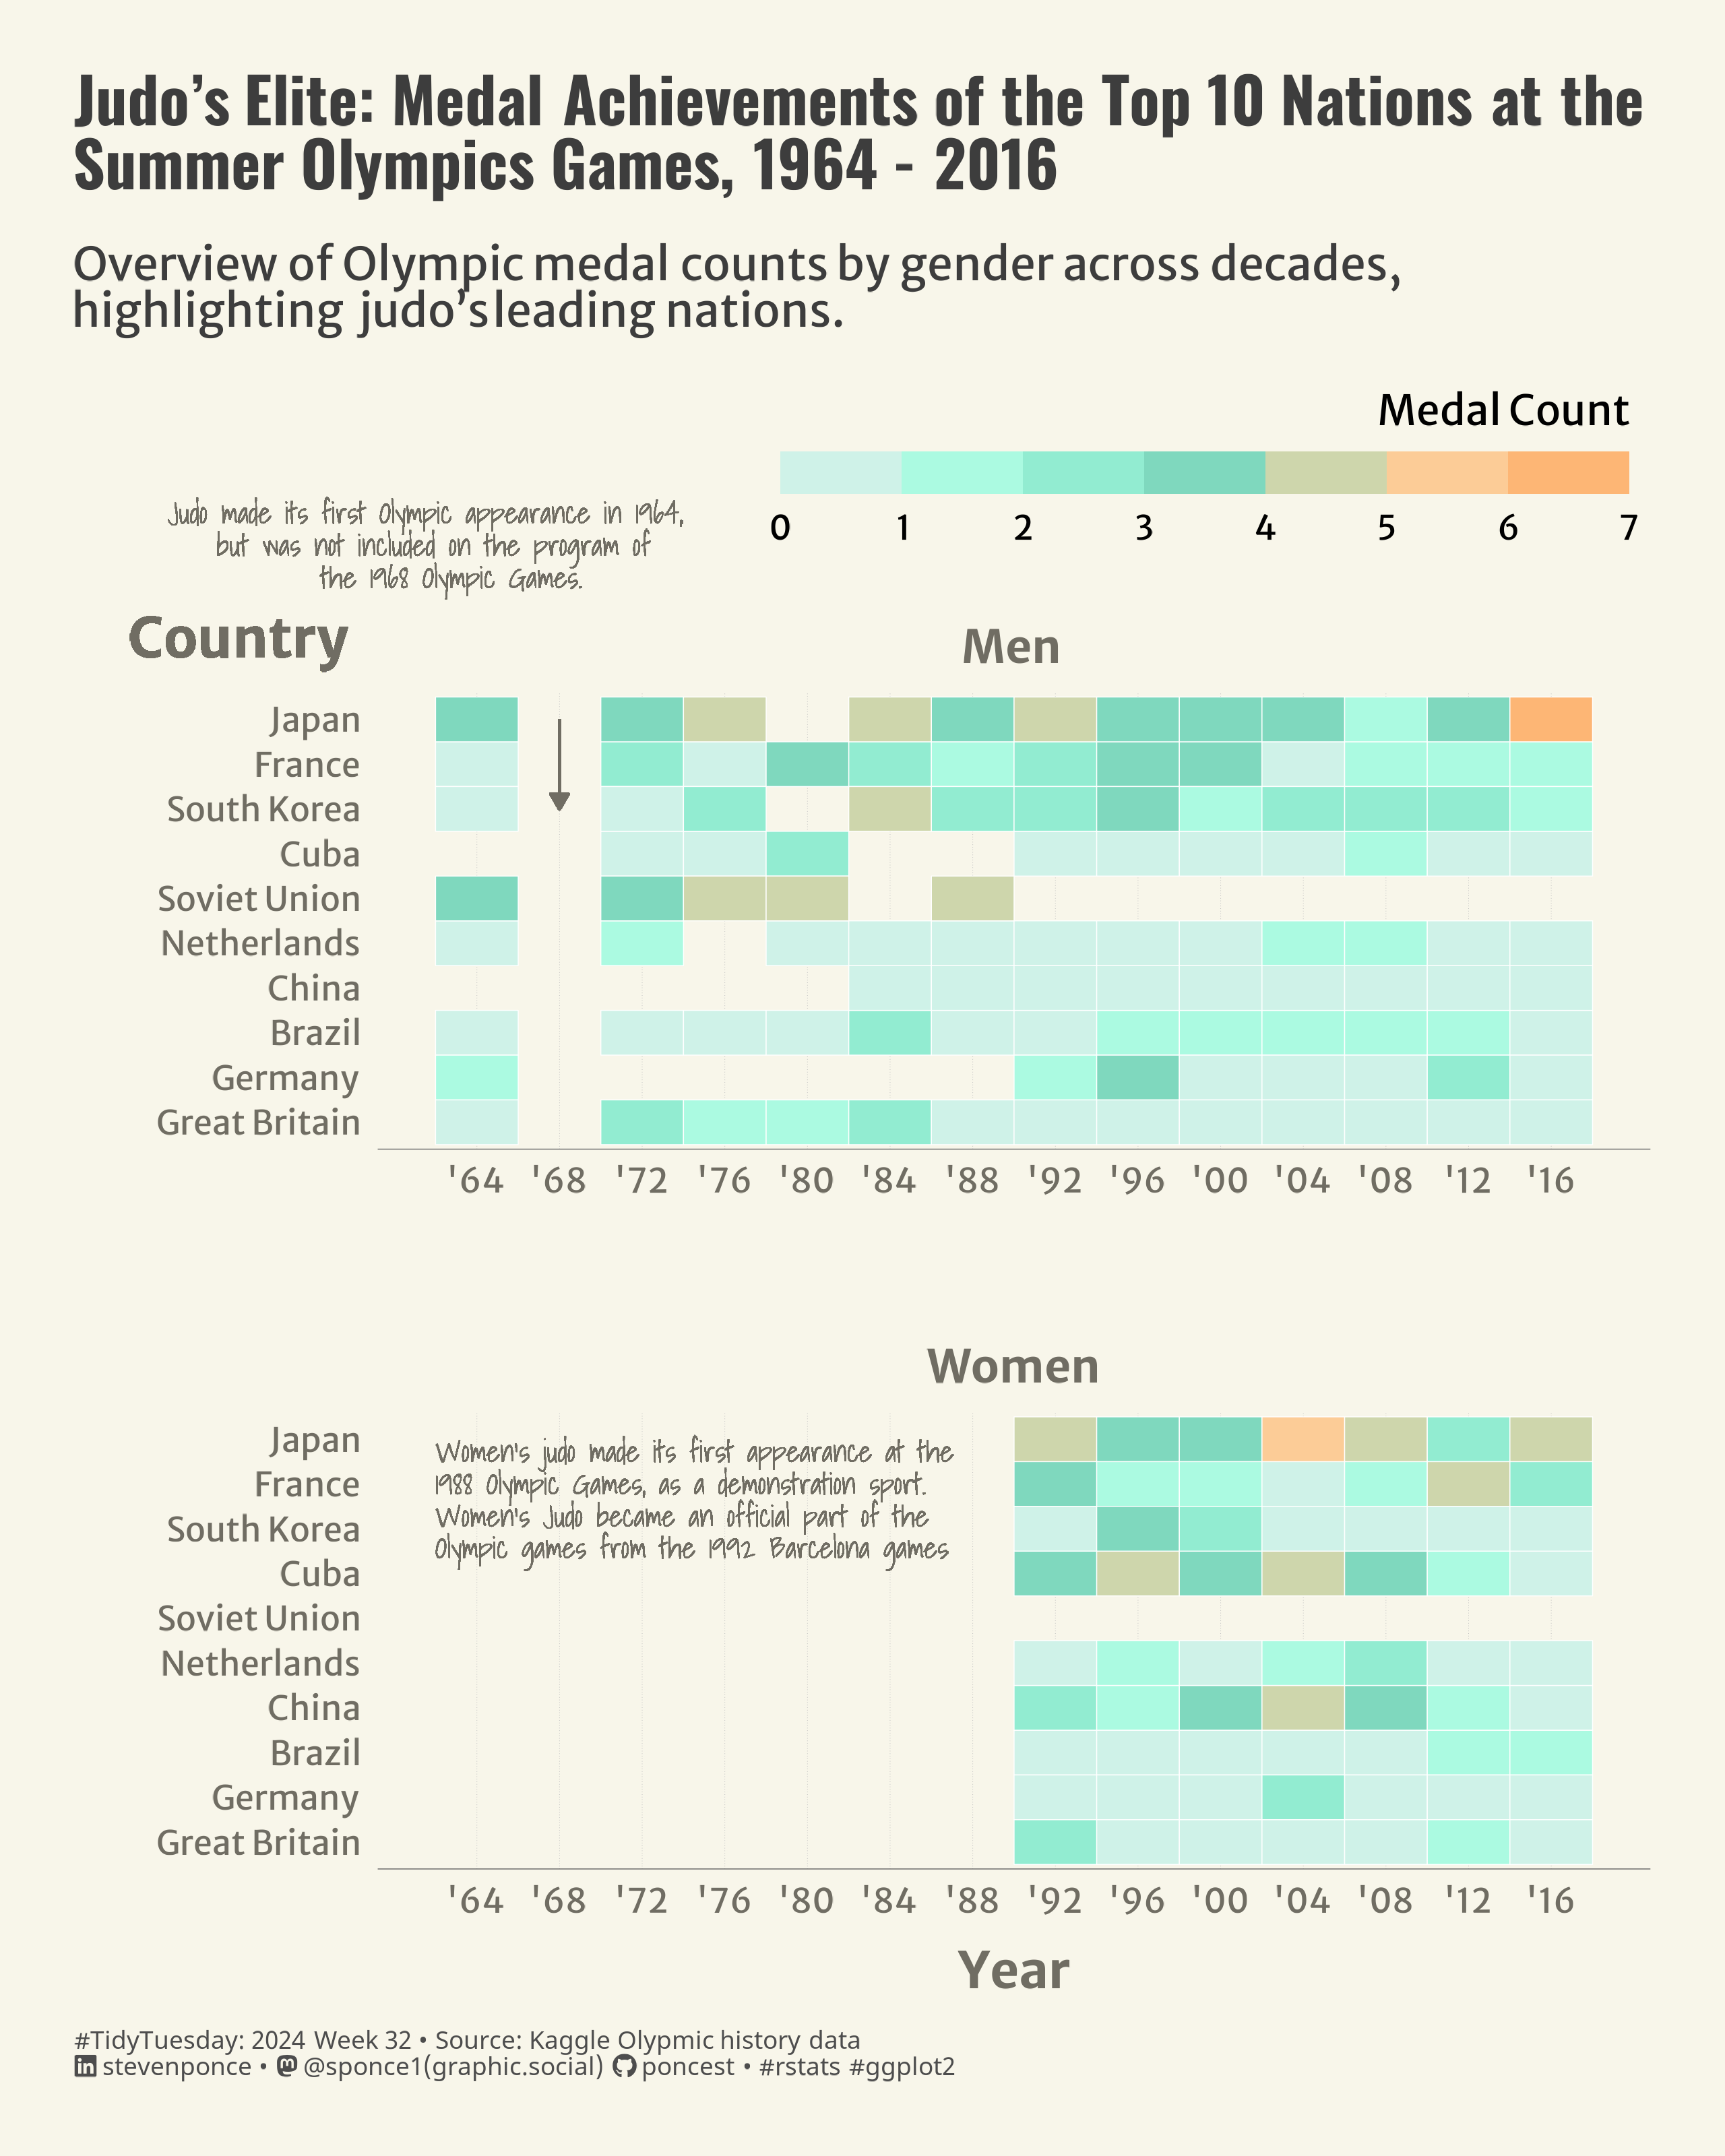

Source code (R):

## Challenge: #TidyTuesday 2024 week 32
## Data:      Olympics athletes and medals
## Author:    Steven Ponce
## Date:      2024-08-07


## 1. LOAD PACKAGES & SETUP ----
pacman::p_load(
  tidyverse,     # Easily Install and Load the 'Tidyverse'
  ggtext,        # Improved Text Rendering Support for 'ggplot2'
  showtext,      # Using Fonts More Easily in R Graphs
  janitor,       # Simple Tools for Examining and Cleaning Dirty Data
  skimr,         # Compact and Flexible Summaries of Data
  scales,        # Scale Functions for Visualization
  lubridate,     # Make Dealing with Dates a Little Easier
  MetBrewer      # Color Palettes Inspired by Works at the Metropolitan Museum of Art
 )  


### |- figure size ----
camcorder::gg_record(
  dir    = here::here("temp_plots"),
  device = "png",
  width  =  8,
  height =  10,
  units  = "in",
  dpi    = 320
)

### |- resolution ----
showtext_opts(dpi = 320, regular.wt = 300, bold.wt = 800)


## 2. READ IN THE DATA ----
tt <- tidytuesdayR::tt_load(
  x = base::as.double("2024"),
  week = base::as.double("32")
)

olympics <- tt$olympics |> clean_names() |> glimpse()

tidytuesdayR::readme(tt)
rm(tt)



## 3. EXAMINING THE DATA ----
glimpse(olympics)
skim(olympics)



## 4. TIDYDATA ----

# Judo df
judo <- olympics |> 
    filter(sport == "Judo") |> 
    mutate(
        gender = case_when(
            str_detect(event, "Men's")   ~ "Men",
            str_detect(event, "Women's") ~ "Women",
            TRUE ~ "Unspecified"  
        ),
        weight_class = str_replace_all(event, c("Men's " = "", "Women's " = "")),
        weight_class = str_replace_all(weight_class, c("Judo " = "")),
        weight_class = factor(weight_class, levels = c("Extra-Lightweight", "Half-Lightweight", "Lightweight", 
                                                       "Half-Middleweight", "Middleweight" , "Half-Heavyweight", 
                                                       "Heavyweight", "Open Class"))
    )  

# Judo medals
judo_medals <- judo |>
    filter(medal %in% c("Gold", "Silver", "Bronze")) |>
    count(country = team, year, gender, medal)

# Count medals for top countries
top_countries_medals <- judo_medals |>
    group_by(country) |>
    summarize(total_medals = sum(n)) |>
    slice_max(total_medals, n = 10) |>
    pull(country)

# Filter for the top 10 countries and calculate medals count
filtered_judo_medals <- judo |>
    filter(team %in% top_countries_medals) |>
    group_by(country = team, year, gender) |>
    summarise(
        medal_count = sum(medal %in% c("Gold", "Silver", "Bronze")), 
        .groups = "drop"
        ) |>
    arrange(country, year, gender)



# 5. VISUALIZATION ----

### |- plot aesthetics ----
bkg_col      <- colorspace::lighten('#f7f5e9', 0.05)    
title_col    <- "#3d3d3d"           
subtitle_col <- "#3d3d3d"     
caption_col  <- "gray30"   
text_col     <- colorspace::darken("#8e8a7b" , 0.2)   

### |-  titles and caption ----
# icons
tt <- str_glue("#TidyTuesday: { 2024 } Week { 32 } &bull; Source: Kaggle Olypmic history data <br>")
li <- str_glue("<span style='font-family:fa6-brands'>&#xf08c;</span>")
gh <- str_glue("<span style='font-family:fa6-brands'>&#xf09b;</span>")
mn <- str_glue("<span style='font-family:fa6-brands'>&#xf4f6;</span>")

# text
title_text    <- str_glue("Judo’s Elite: Medal Achievements of the Top 10 Nations at the<br>
                          Summer Olympics Games, 1964 - 2016")

subtitle_text <- str_glue("Overview of Olympic medal counts by gender across decades,<br>
                          highlighting judo's leading nations.")

caption_text  <- str_glue("{tt} {li} stevenponce &bull; {mn} @sponce1(graphic.social) {gh} poncest &bull; #rstats #ggplot2")


### |-  fonts ----
font_add("fa6-brands", "fonts/6.4.2/Font Awesome 6 Brands-Regular-400.otf")
font_add_google("Oswald", regular.wt = 400, family = "title")
font_add_google("Merriweather Sans", regular.wt = 400, family = "subtitle")
font_add_google("Merriweather Sans", regular.wt = 400, family = "text")
font_add_google("Noto Sans", regular.wt = 400, family = "caption")
font_add_google("Shadows Into Light", regular.wt = 400, family = "anotation")
showtext_auto(enable = TRUE)


### |-  plot theme ----
theme_set(theme_minimal(base_size = 14, base_family = "text"))                

theme_update(
    plot.title.position   = "plot",
    plot.caption.position = "plot",
    legend.position       = 'top',
    legend.justification  = "right",
    legend.title.position = "top",
    legend.title.align    = 1,  
    legend.box.just       = "right",  
    
    plot.background       = element_rect(fill = bkg_col, color = bkg_col),
    panel.background      = element_rect(fill = bkg_col, color = bkg_col),
    plot.margin           = margin(t = 20, r = 25, b = 20, l = 25),
    axis.title.x          = element_text(margin = margin(10, 0, 0, 0), size = rel(1.2), color = text_col, family = "text", face = "bold", hjust = 0.5),
    axis.title.y          = element_text(margin = margin(0, 10, 0, 0), size = rel(1.2), color = text_col, family = "text", face = "bold", hjust = 0.5),
    axis.text             = element_text(size = rel(0.8), color = text_col, family = "text"),
    axis.line.x           = element_line(color = "gray40", linewidth = .15),
    panel.grid.minor.x    = element_blank(),
    panel.grid.major.x    = element_line(linetype = "dotted", linewidth = 0.1, color = 'gray'),
    panel.grid.minor.y    = element_blank(),
    panel.grid.major.y    = element_blank(),
    
    strip.text            = element_textbox(size     = rel(1.1),
                                            face     = 'bold',
                                            color    = text_col,
                                            hjust    = 0.5,
                                            halign   = 0.5,
                                            r        = unit(5, "pt"),
                                            width    = unit(5.5, "npc"),
                                            padding  = margin(3, 0, 3, 0),
                                            margin   = margin(3, 3, 3, 3),
                                            fill     = "transparent"),
    
    panel.spacing       = unit(3, 'lines'),
)  


### |-  initial plot ----  
p <- filtered_judo_medals |>
    ggplot(aes(x = year, y = fct_reorder(country, medal_count, .fun = sum), fill = medal_count)) +
    
  # Geoms
  geom_tile(color = "white", linewidth = 0.15) +
  geom_text(data = filtered_judo_medals |> filter(gender == "Men"),
            aes(label = "Country", x = 1962, y = "Japan"),
            size = 6.5, color = text_col, family = "text", fontface = "bold", 
            hjust = 1.4, vjust = -1.5) +

  # Scales
  scale_x_continuous(breaks = seq(
      min(filtered_judo_medals$year), 
      max(filtered_judo_medals$year), 
      by = 4), 
      labels = function(x) paste0("'", substr(x, 3, 4))) +
  scale_y_discrete() +
  coord_cartesian(clip = "off") +
  scale_fill_stepsn(
    colors = c('#DFEDEB', "#A1FCDF", "#7FD8BE", "#FCD29F", "#FCAB64"),
    limits = c(0, 7), 
    breaks = 0:7,
    labels = as.character(0:7),
    guide = guide_colorsteps(
        direction = "horizontal",
        barwidth = unit(10, "cm"),
        barheight = unit(0.5, "cm"),
        frame.colour = NA,
        title.position = "top",
        title.hjust = 1
        )
    ) +

  # Labs
  labs(
    title    = title_text,
    subtitle = subtitle_text,
    caption  = caption_text,
    x = "Year",
    y = "",
    fill = "Medal Count"
    ) +

  # Facet
  facet_wrap(vars(gender), nrow = 2, axes = "all") +

  # Theme
  theme(
      plot.title      = element_markdown(
          size        = rel(1.5),
          family      = "title",
          color       = title_col,
          face        = "bold",
          lineheight  = 0.85,
          margin      = margin(t = 5, b = 10)
      ),
      plot.subtitle   = element_markdown(
          size        = rel(1.1),
          family      = "subtitle",
          color       = title_col,
          lineheight  = 1,
          margin      = margin(t = 5, b = 10)
      ),
      plot.caption    = element_markdown(
          size        = rel(.6),
          family      = "caption",
          color       = caption_col,
          lineheight  = 0.6,
          hjust       = 0,
          halign      = 0,
          margin      = margin(t = 10, b = 5)
      ),
  ) 
    
### |-  annotated plot ----  

men_text <- str_glue("Judo made its first Olympic appearance in 1964,\nbut was not included on the program of\nthe 1968 Olympic Games.")

women_text <- str_glue("Women's judo made its first appearance at the\n1988 Olympic Games, as a demonstration sport.\nWomen's Judo became an official part of the\nOlympic games from the 1992 Barcelona games")

### |-  final plot ----  
p +
    
    # Men's Judo History Note
    geom_text(data = filtered_judo_medals |> filter(gender == "Men"),
              aes(x = 1964, y = Inf, label = men_text),
              hjust = .6, vjust = -1.2, 
              size = 3.5, color = text_col,  family = "anotation", 
              lineheight = 0.9) +
    
    # Curved Arrow for Men's Note
    geom_curve(data = filtered_judo_medals |> filter(gender == "Men"),
               aes(x = 1968, y = "Japan", xend = 1968, yend = "South Korea"), 
               curvature = 0, arrow = arrow(type = "closed", length = unit(0.08, "inches")),
               linewidth = .5,  
               color = text_col, size = 0.7) +
    
    # Women's Judo History Note
    geom_text(data = filtered_judo_medals %>% filter(gender == "Women"),
              aes(label = women_text, x = 1962, y = "Japan"),
              hjust = 0, vjust = 1, size = 3.5, color = text_col, family = "anotation", 
              lineheight = 0.9) 



# 6. SESSION INFO ---- 
sessioninfo::session_info(include_base = TRUE)

# ─ Session info ────────────────────────────────────────
# setting  value
# version  R version 4.4.0 (2024-04-24 ucrt)
# os       Windows 10 x64 (build 19045)
# system   x86_64, mingw32
# ui       RStudio
# language (EN)
# collate  English_United States.utf8
# ctype    English_United States.utf8
# tz       America/New_York
# date     2024-08-06
# rstudio  2024.04.2+764 Chocolate Cosmos (desktop)
# pandoc   NA
# 
# ─ Packages ────────────────────────────────────────────
# ! package      * version  date (UTC) lib source
# base         * 4.4.0    2024-04-24 [2] local
# P base64enc      0.1-3    2015-07-28 [?] CRAN (R 4.4.0)
# P bit            4.0.5    2022-11-15 [?] CRAN (R 4.4.0)
# P bit64          4.0.5    2020-08-30 [?] CRAN (R 4.4.0)
# P camcorder      0.1.0    2022-10-03 [?] CRAN (R 4.4.0)
# P cellranger     1.1.0    2016-07-27 [?] CRAN (R 4.4.0)
# P cli            3.6.2    2023-12-11 [?] CRAN (R 4.4.0)
# colorspace     2.1-0    2023-01-23 [1] CRAN (R 4.4.0)
# P commonmark     1.9.1    2024-01-30 [?] CRAN (R 4.4.0)
# P compiler       4.4.0    2024-04-24 [?] local
# P crayon         1.5.2    2022-09-29 [?] CRAN (R 4.4.0)
# P curl           5.2.1    2024-03-01 [?] CRAN (R 4.4.0)
# P datasets     * 4.4.0    2024-04-24 [?] local
# P digest         0.6.35   2024-03-11 [?] CRAN (R 4.4.0)
# dplyr        * 1.1.4    2023-11-17 [1] CRAN (R 4.4.0)
# P fansi          1.0.6    2023-12-08 [?] CRAN (R 4.4.0)
# farver         2.1.1    2022-07-06 [1] CRAN (R 4.4.0)
# P fastmap        1.1.1    2023-02-24 [?] CRAN (R 4.4.0)
# forcats      * 1.0.0    2023-01-29 [1] CRAN (R 4.4.0)
# P fs             1.6.4    2024-04-25 [?] CRAN (R 4.4.0)
# generics       0.1.3    2022-07-05 [1] CRAN (R 4.4.0)
# ggplot2      * 3.5.1    2024-04-23 [1] CRAN (R 4.4.0)
# P ggtext       * 0.1.2    2022-09-16 [?] CRAN (R 4.4.0)
# P gifski         1.12.0-2 2023-08-12 [?] CRAN (R 4.4.0)
# P glue           1.7.0    2024-01-09 [?] CRAN (R 4.4.0)
# P graphics     * 4.4.0    2024-04-24 [?] local
# P grDevices    * 4.4.0    2024-04-24 [?] local
# P grid           4.4.0    2024-04-24 [?] local
# P gridtext       0.1.5    2022-09-16 [?] CRAN (R 4.4.0)
# gtable         0.3.5    2024-04-22 [1] CRAN (R 4.4.0)
# P here           1.0.1    2020-12-13 [?] CRAN (R 4.4.0)
# P hms            1.1.3    2023-03-21 [?] CRAN (R 4.4.0)
# P htmltools      0.5.8.1  2024-04-04 [?] CRAN (R 4.4.0)
# P httr           1.4.7    2023-08-15 [?] CRAN (R 4.4.0)
# P janitor      * 2.2.0    2023-02-02 [?] CRAN (R 4.4.0)
# P jsonlite       1.8.8    2023-12-04 [?] CRAN (R 4.4.0)
# P knitr          1.46     2024-04-06 [?] CRAN (R 4.4.0)
# labeling       0.4.3    2023-08-29 [1] CRAN (R 4.4.0)
# P lifecycle      1.0.4    2023-11-07 [?] CRAN (R 4.4.0)
# P lubridate    * 1.9.3    2023-09-27 [?] CRAN (R 4.4.0)
# magick         2.8.3    2024-02-18 [1] CRAN (R 4.4.0)
# P magrittr       2.0.3    2022-03-30 [?] CRAN (R 4.4.0)
# P markdown       1.12     2023-12-06 [?] CRAN (R 4.4.0)
# P MetBrewer    * 0.2.0    2022-03-21 [?] CRAN (R 4.4.0)
# P methods      * 4.4.0    2024-04-24 [?] local
# munsell        0.5.1    2024-04-01 [1] CRAN (R 4.4.0)
# P pacman         0.5.1    2019-03-11 [?] CRAN (R 4.4.0)
# P parallel       4.4.0    2024-04-24 [?] local
# P pillar         1.9.0    2023-03-22 [?] CRAN (R 4.4.0)
# P pkgconfig      2.0.3    2019-09-22 [?] CRAN (R 4.4.0)
# P purrr        * 1.0.2    2023-08-10 [?] CRAN (R 4.4.0)
# P R6             2.5.1    2021-08-19 [?] CRAN (R 4.4.0)
# P ragg           1.3.0    2024-03-13 [?] CRAN (R 4.4.0)
# P Rcpp           1.0.12   2024-01-09 [?] CRAN (R 4.4.0)
# P readr        * 2.1.5    2024-01-10 [?] CRAN (R 4.4.0)
# P readxl         1.4.3    2023-07-06 [?] CRAN (R 4.4.0)
# P renv           1.0.7    2024-04-11 [?] CRAN (R 4.4.0)
# P repr           1.1.7    2024-03-22 [?] CRAN (R 4.4.0)
# P rlang          1.1.3    2024-01-10 [?] CRAN (R 4.4.0)
# P rprojroot      2.0.4    2023-11-05 [?] CRAN (R 4.4.0)
# P rstudioapi     0.16.0   2024-03-24 [?] CRAN (R 4.4.0)
# P rsvg           2.6.0    2023-10-08 [?] CRAN (R 4.4.0)
# P rvest          1.0.4    2024-02-12 [?] CRAN (R 4.4.0)
# scales       * 1.3.0    2023-11-28 [1] CRAN (R 4.4.0)
# P selectr        0.4-2    2019-11-20 [?] CRAN (R 4.4.0)
# P sessioninfo    1.2.2    2021-12-06 [?] CRAN (R 4.4.0)
# P showtext     * 0.9-7    2024-03-02 [?] CRAN (R 4.4.0)
# P showtextdb   * 3.0      2020-06-04 [?] CRAN (R 4.4.0)
# P skimr        * 2.1.5    2022-12-23 [?] CRAN (R 4.4.0)
# P snakecase      0.11.1   2023-08-27 [?] CRAN (R 4.4.0)
# P stats        * 4.4.0    2024-04-24 [?] local
# P stringi        1.8.3    2023-12-11 [?] CRAN (R 4.4.0)
# P stringr      * 1.5.1    2023-11-14 [?] CRAN (R 4.4.0)
# P svglite        2.1.3    2023-12-08 [?] CRAN (R 4.4.0)
# P sysfonts     * 0.8.9    2024-03-02 [?] CRAN (R 4.4.0)
# systemfonts    1.1.0    2024-05-15 [1] CRAN (R 4.4.0)
# textshaping    0.4.0    2024-05-24 [1] CRAN (R 4.4.0)
# P tibble       * 3.2.1    2023-03-20 [?] CRAN (R 4.4.0)
# tidyr        * 1.3.1    2024-01-24 [1] CRAN (R 4.4.0)
# tidyselect     1.2.1    2024-03-11 [1] CRAN (R 4.4.0)
# P tidytuesdayR   1.0.3    2023-12-13 [?] CRAN (R 4.4.0)
# P tidyverse    * 2.0.0    2023-02-22 [?] CRAN (R 4.4.0)
# P timechange     0.3.0    2024-01-18 [?] CRAN (R 4.4.0)
# P tools          4.4.0    2024-04-24 [?] local
# P tzdb           0.4.0    2023-05-12 [?] CRAN (R 4.4.0)
# P usethis        2.2.3    2024-02-19 [?] CRAN (R 4.4.0)
# P utf8           1.2.4    2023-10-22 [?] CRAN (R 4.4.0)
# P utils        * 4.4.0    2024-04-24 [?] local
# P vctrs          0.6.5    2023-12-01 [?] CRAN (R 4.4.0)
# P vroom          1.6.5    2023-12-05 [?] CRAN (R 4.4.0)
# P withr          3.0.0    2024-01-16 [?] CRAN (R 4.4.0)
# P xfun           0.43     2024-03-25 [?] CRAN (R 4.4.0)
# P xml2           1.3.6    2023-12-04 [?] CRAN (R 4.4.0)
# 
# [1] C:/Users/poncest/OneDrive - Bristol Myers Squibb/RStudio/_CHALLENGES/tidytuesday/renv/library/windows/R-4.4/x86_64-w64-mingw32
# [2] C:/Users/poncest/AppData/Local/R/cache/R/renv/sandbox/windows/R-4.4/x86_64-w64-mingw32/ebed5364
# 
# P ── Loaded and on-disk path mismatch.
# 
# ───────────────────────────────────────────────────────
# > 
